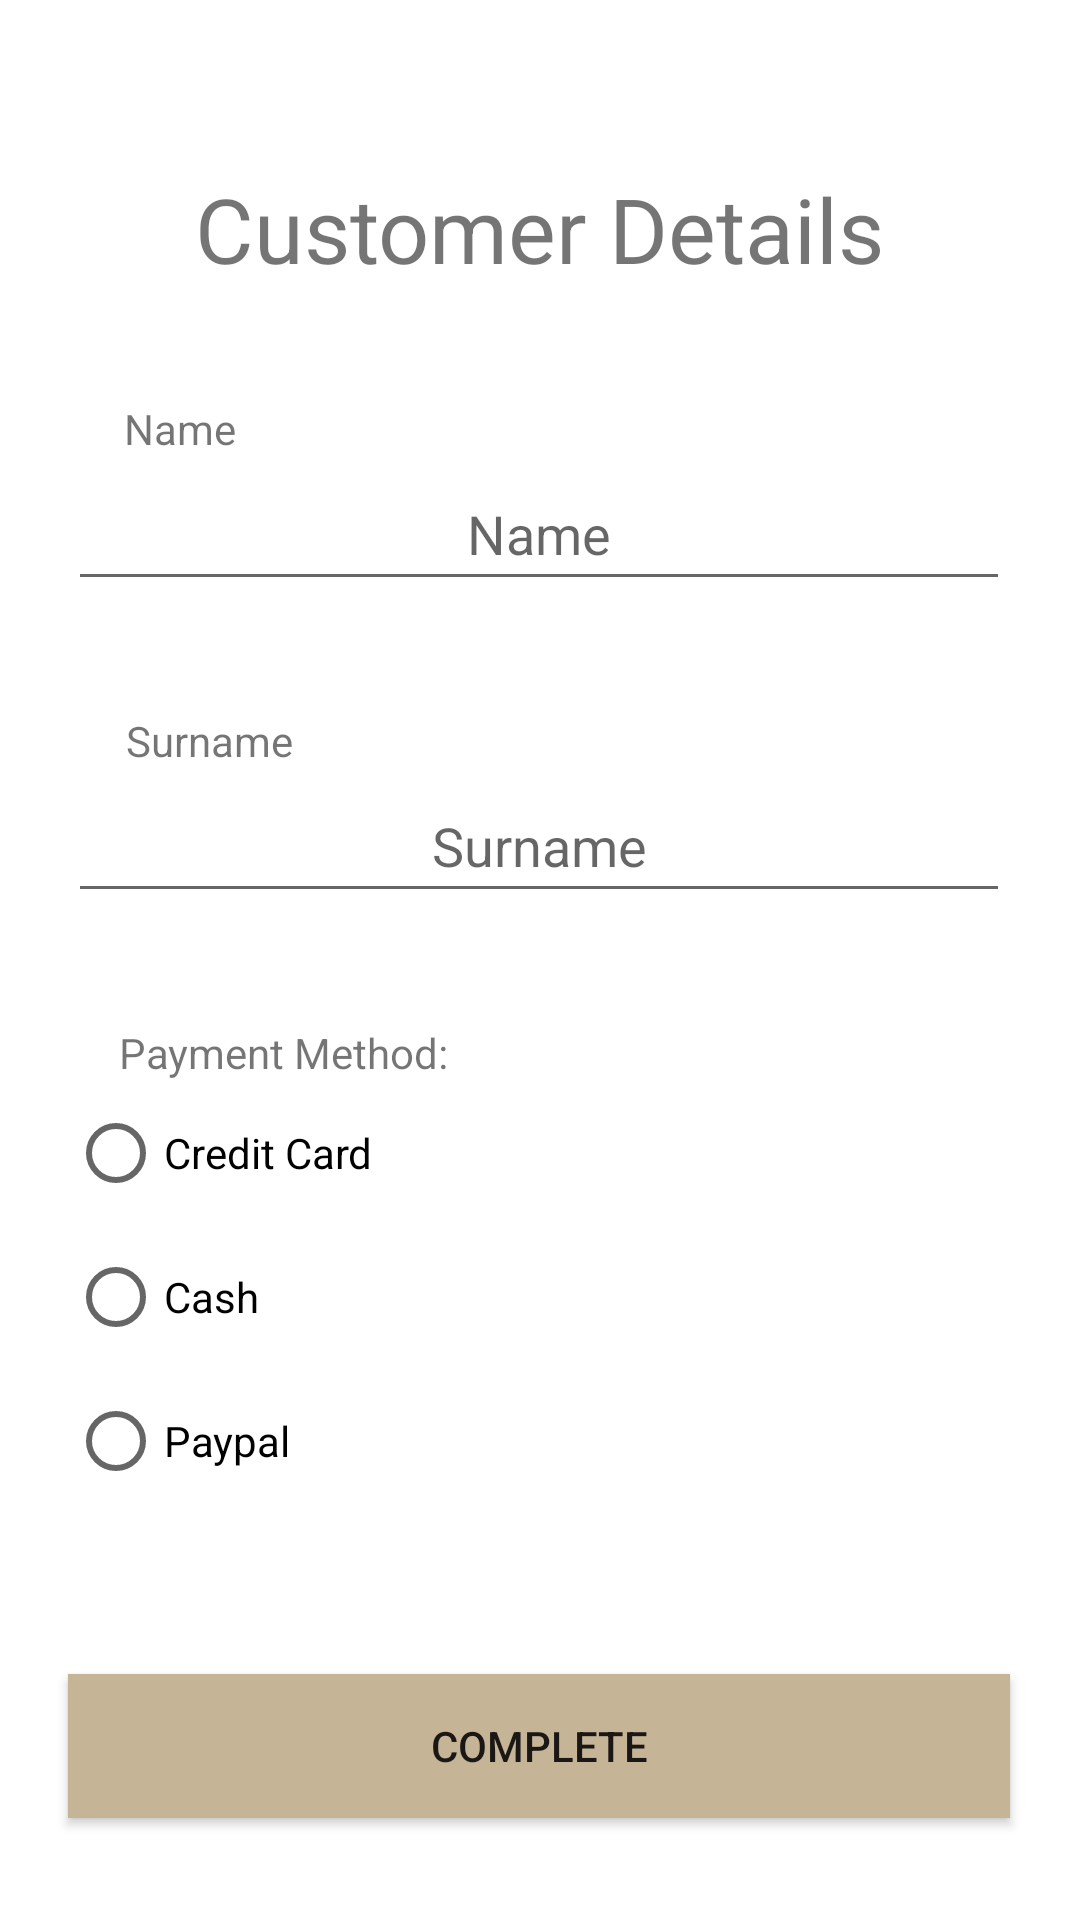

Android layout source for this screen:
<!-- AndroidManifest.xml: application theme Theme.Travelody -->
<!-- res/layout/fragment__form.xml -->
<?xml version="1.0" encoding="utf-8"?>
<FrameLayout xmlns:android="http://schemas.android.com/apk/res/android"
    xmlns:app="http://schemas.android.com/apk/res-auto"
    xmlns:tools="http://schemas.android.com/tools"
    android:layout_width="match_parent"
    android:layout_height="match_parent"
    tools:context=".Controller.TransactionsForm">

    <androidx.constraintlayout.widget.ConstraintLayout
        android:layout_width="match_parent"
        android:layout_height="match_parent">

        <TextView
            android:id="@+id/CustomerDetailsTitle"
            android:layout_width="wrap_content"
            android:layout_height="wrap_content"
            android:layout_marginTop="56dp"
            android:text="Customer Details"
            android:textSize="30dp"
            app:layout_constraintEnd_toEndOf="parent"
            app:layout_constraintHorizontal_bias="0.501"
            app:layout_constraintStart_toStartOf="parent"
            app:layout_constraintTop_toTopOf="parent" />

        <EditText
            android:id="@+id/FormName"
            android:layout_width="314dp"
            android:layout_height="48dp"
            android:layout_marginTop="56dp"
            android:ems="10"
            android:hint="Name"
            android:inputType="textCapCharacters"
            android:textAlignment="center"
            app:layout_constraintEnd_toEndOf="parent"
            app:layout_constraintHorizontal_bias="0.494"
            app:layout_constraintStart_toStartOf="parent"
            app:layout_constraintTop_toBottomOf="@+id/CustomerDetailsTitle" />

        <EditText
            android:id="@+id/Surname"
            android:layout_width="314dp"
            android:layout_height="48dp"
            android:layout_marginTop="56dp"
            android:ems="10"
            android:hint="Surname"
            android:inputType="textCapCharacters"
            android:textAlignment="center"
            app:layout_constraintEnd_toEndOf="parent"
            app:layout_constraintHorizontal_bias="0.494"
            app:layout_constraintStart_toStartOf="parent"
            app:layout_constraintTop_toBottomOf="@+id/FormName" />

        <RadioGroup
            android:id="@+id/PaymentMethodGroup"
            android:layout_width="314dp"
            android:layout_height="146dp"
            android:layout_marginTop="56dp"
            app:layout_constraintEnd_toEndOf="parent"
            app:layout_constraintHorizontal_bias="0.492"
            app:layout_constraintStart_toStartOf="parent"
            app:layout_constraintTop_toBottomOf="@+id/Surname">

            <RadioButton
                android:id="@+id/CreditCard"
                android:layout_width="match_parent"
                android:layout_height="wrap_content"
                android:text="Credit Card" />

            <RadioButton
                android:id="@+id/Cash"
                android:layout_width="match_parent"
                android:layout_height="wrap_content"
                android:text="Cash" />

            <RadioButton
                android:id="@+id/Paypal"
                android:layout_width="match_parent"
                android:layout_height="wrap_content"
                android:text="Paypal" />
        </RadioGroup>

        <Button
            android:id="@+id/FormCompleteButton"
            android:layout_width="314dp"
            android:layout_height="48dp"
            android:layout_marginBottom="34dp"
            android:background="@color/brown"
            android:text="Complete"
            app:layout_constraintBottom_toBottomOf="parent"
            app:layout_constraintEnd_toEndOf="parent"
            app:layout_constraintHorizontal_bias="0.494"
            app:layout_constraintStart_toStartOf="parent"
            tools:ignore="TextContrastCheck" />

        <TextView
            android:id="@+id/NameText"
            android:layout_width="wrap_content"
            android:layout_height="wrap_content"
            android:layout_marginTop="76dp"
            android:text="Name"
            app:layout_constraintBottom_toTopOf="@+id/FormName"
            app:layout_constraintEnd_toEndOf="parent"
            app:layout_constraintHorizontal_bias="0.138"
            app:layout_constraintStart_toStartOf="parent"
            app:layout_constraintTop_toBottomOf="@+id/CustomerDetailsTitle" />

        <TextView
            android:id="@+id/FormSurnameText"
            android:layout_width="wrap_content"
            android:layout_height="wrap_content"
            android:text="Surname"
            app:layout_constraintBottom_toTopOf="@+id/Surname"
            app:layout_constraintEnd_toEndOf="parent"
            app:layout_constraintHorizontal_bias="0.138"
            app:layout_constraintStart_toStartOf="parent" />

        <TextView
            android:id="@+id/FormNameText"
            android:layout_width="wrap_content"
            android:layout_height="wrap_content"
            android:text="Name"
            app:layout_constraintBottom_toTopOf="@+id/FormName"
            app:layout_constraintEnd_toEndOf="parent"
            app:layout_constraintHorizontal_bias="0.128"
            app:layout_constraintStart_toStartOf="parent" />

        <TextView
            android:id="@+id/FormPaymentMethod"
            android:layout_width="wrap_content"
            android:layout_height="wrap_content"
            android:text="Payment Method:"
            app:layout_constraintBottom_toTopOf="@+id/PaymentMethodGroup"
            app:layout_constraintEnd_toEndOf="parent"
            app:layout_constraintHorizontal_bias="0.159"
            app:layout_constraintStart_toStartOf="parent" />

    </androidx.constraintlayout.widget.ConstraintLayout>
</FrameLayout>
<!-- resources referenced by this layout -->
<resources>
  <color name="brown">#C6B497</color>
  <style name="Theme.Travelody" parent="Theme.MaterialComponents.DayNight.DarkActionBar">
          
          <item name="colorPrimary">@color/purple_500</item>
          <item name="colorPrimaryVariant">@color/purple_700</item>
          <item name="colorOnPrimary">@color/white</item>
          
          <item name="colorSecondary">@color/teal_200</item>
          <item name="colorSecondaryVariant">@color/teal_700</item>
          <item name="colorOnSecondary">@color/black</item>
          
          <item name="android:statusBarColor" tools:targetApi="l">?attr/colorPrimaryVariant</item>
          
      </style>
  <color name="purple_500">#FF6200EE</color>
  <color name="purple_700">#FF3700B3</color>
  <color name="white">#FFFFFFFF</color>
  <color name="teal_200">#FF03DAC5</color>
  <color name="teal_700">#FF018786</color>
  <color name="black">#FF000000</color>
</resources>
